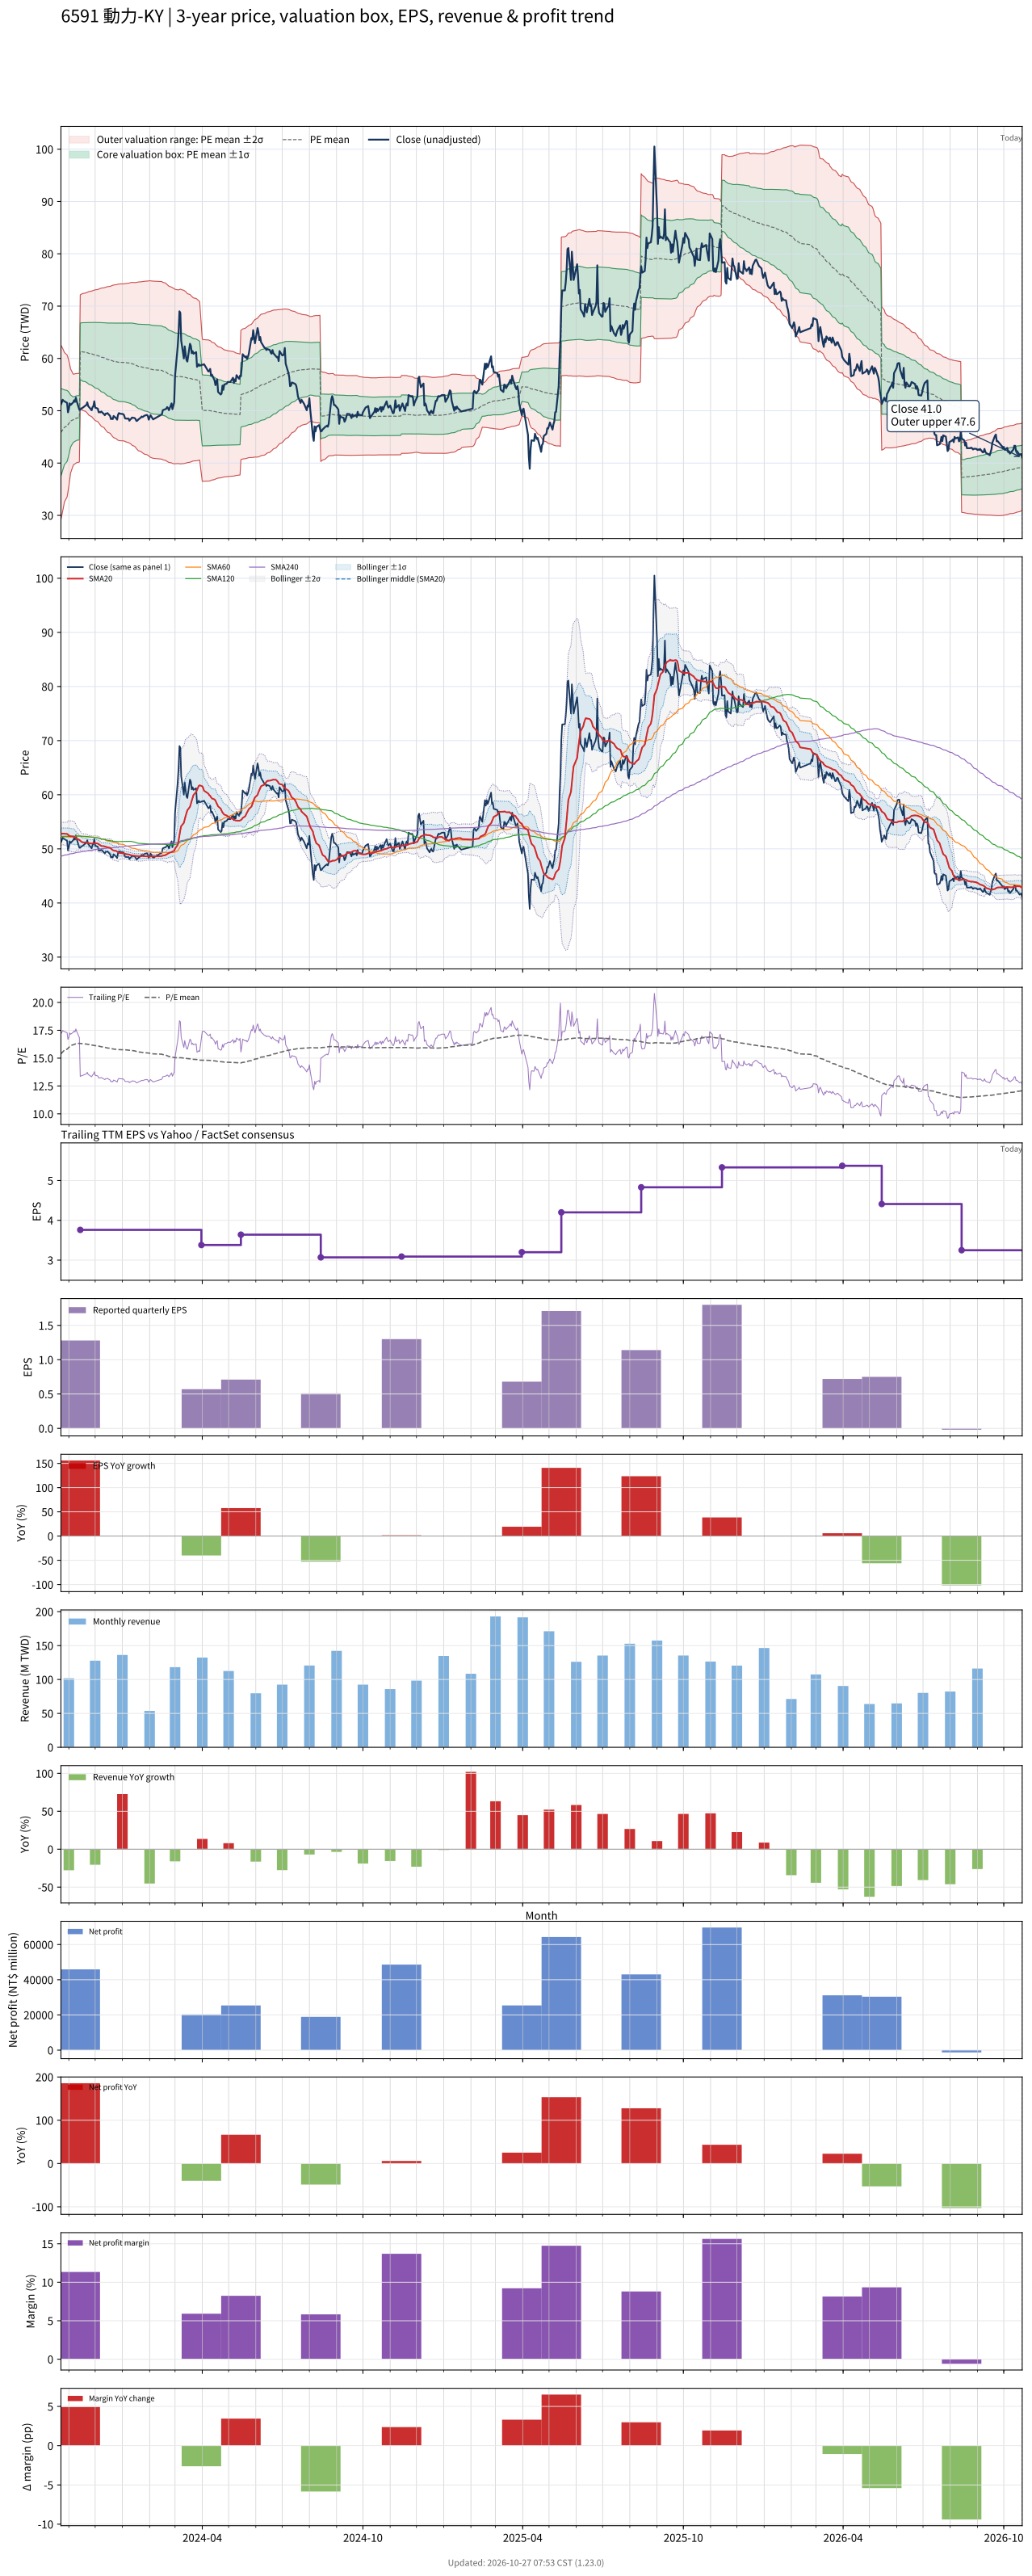

The data file committed next to this chart (first rows):
# chart-version: skill-stock-dynamic-val…
date, close, available_date, period_end, eps, ttm_eps, pe, pe_mean, pe_std, price_m2, price_m1, price_mean, price_p1, price_p2, forward_eps, forward_pe, forward_pe_mean, forward_pe_std, forward_price_m2, forward_price_m1, forward_price_mean, forward_price_p1, forward_price_p2, sma20
2023-10-23, 51.2, 2023-08-14, 2023-06-30, 1.08, 2.98, 17.18, 15.39, 2.801, 29.16, 37.51, 45.86, 54.2, 62.55, , , , , , , , , , 52.8
2023-10-24, 51.6, 2023-08-14, 2023-06-30, 1.08, 2.98, 17.32, 15.47, 2.706, 29.98, 38.04, 46.1, 54.17, 62.23, , , , , , , , , , 52.8
2023-10-25, 52.1, 2023-08-14, 2023-06-30, 1.08, 2.98, 17.48, 15.55, 2.609, 30.8, 38.58, 46.35, 54.13, 61.91, , , , , , , , , , 52.83
2023-10-26, 51.9, 2023-08-14, 2023-06-30, 1.08, 2.98, 17.42, 15.64, 2.505, 31.67, 39.14, 46.6, 54.07, 61.53, , , , , , , , , , 52.81
2023-10-27, 51.8, 2023-08-14, 2023-06-30, 1.08, 2.98, 17.38, 15.72, 2.395, 32.57, 39.71, 46.85, 53.98, 61.12, , , , , , , , , , 52.8
2023-10-30, 51.5, 2023-08-14, 2023-06-30, 1.08, 2.98, 17.28, 15.8, 2.277, 33.52, 40.3, 47.09, 53.87, 60.66, , , , , , , , , , 52.77
2023-10-31, 49.7, 2023-08-14, 2023-06-30, 1.08, 2.98, 16.68, 15.88, 2.153, 34.48, 40.9, 47.31, 53.73, 60.14, , , , , , , , , , 52.62
2023-11-01, 50.3, 2023-08-14, 2023-06-30, 1.08, 2.98, 16.88, 15.95, 2.012, 35.55, 41.55, 47.54, 53.54, 59.54, , , , , , , , , , 52.47
2023-11-02, 51.4, 2023-08-14, 2023-06-30, 1.08, 2.98, 17.25, 16.04, 1.853, 36.75, 42.27, 47.79, 53.31, 58.83, , , , , , , , , , 52.4
2023-11-03, 51.1, 2023-08-14, 2023-06-30, 1.08, 2.98, 17.15, 16.12, 1.669, 38.09, 43.06, 48.04, 53.01, 57.98, , , , , , , , , , 52.34
2023-11-06, 51.6, 2023-08-14, 2023-06-30, 1.08, 2.98, 17.32, 16.2, 1.46, 39.59, 43.94, 48.29, 52.64, 56.99, , , , , , , , , , 52.28
2023-11-07, 52, 2023-08-14, 2023-06-30, 1.08, 2.98, 17.45, 16.23, 1.451, 39.72, 44.05, 48.37, 52.69, 57.02, , , , , , , , , , 52.23
2023-11-08, 51.7, 2023-08-14, 2023-06-30, 1.08, 2.98, 17.35, 16.26, 1.443, 39.85, 44.15, 48.45, 52.75, 57.04, , , , , , , , , , 52.13
2023-11-09, 52.5, 2023-08-14, 2023-06-30, 1.08, 2.98, 17.62, 16.29, 1.437, 39.97, 44.25, 48.53, 52.81, 57.09, , , , , , , , , , 52.02
2023-11-10, 51.8, 2023-08-14, 2023-06-30, 1.08, 2.98, 17.38, 16.31, 1.43, 40.08, 44.34, 48.6, 52.86, 57.12, , , , , , , , , , 51.88
2023-11-13, 50.2, 2023-08-14, 2023-06-30, 1.08, 2.98, 16.85, 16.33, 1.42, 40.2, 44.43, 48.66, 52.89, 57.13, , , , , , , , , , 51.66
2023-11-14, 50.2, 2023-11-14, 2023-09-30, 1.28, 3.76, 13.35, 16.32, 1.437, 50.55, 55.96, 61.36, 66.77, 72.17, , , , , , , , , , 51.49
2023-11-15, 50.4, 2023-11-14, 2023-09-30, 1.28, 3.76, 13.4, 16.31, 1.454, 50.39, 55.85, 61.32, 66.79, 72.26, , , , , , , , , , 51.37
2023-11-16, 50.5, 2023-11-14, 2023-09-30, 1.28, 3.76, 13.43, 16.3, 1.47, 50.23, 55.76, 61.28, 66.81, 72.34, , , , , , , , , , 51.25
2023-11-17, 50.6, 2023-11-14, 2023-09-30, 1.28, 3.76, 13.46, 16.29, 1.488, 50.04, 55.64, 61.23, 66.83, 72.43, , , , , , , , , , 51.2
2023-11-20, 51, 2023-11-14, 2023-09-30, 1.28, 3.76, 13.56, 16.27, 1.504, 49.88, 55.54, 61.19, 66.85, 72.5, , , , , , , , , , 51.2
2023-11-21, 51.1, 2023-11-14, 2023-09-30, 1.28, 3.76, 13.59, 16.26, 1.52, 49.72, 55.43, 61.15, 66.86, 72.57, , , , , , , , , , 51.17
2023-11-22, 51.6, 2023-11-14, 2023-09-30, 1.28, 3.76, 13.72, 16.25, 1.535, 49.55, 55.32, 61.09, 66.87, 72.64, , , , , , , , , , 51.15
2023-11-23, 50.9, 2023-11-14, 2023-09-30, 1.28, 3.76, 13.54, 16.23, 1.554, 49.34, 55.18, 61.03, 66.87, 72.71, , , , , , , , , , 51.09
2023-11-24, 50.7, 2023-11-14, 2023-09-30, 1.28, 3.76, 13.48, 16.21, 1.574, 49.12, 55.04, 60.95, 66.87, 72.79, , , , , , , , , , 51.04
2023-11-27, 50.1, 2023-11-14, 2023-09-30, 1.28, 3.76, 13.32, 16.19, 1.595, 48.88, 54.88, 60.88, 66.88, 72.87, , , , , , , , , , 50.97
2023-11-28, 50.7, 2023-11-14, 2023-09-30, 1.28, 3.76, 13.48, 16.17, 1.614, 48.67, 54.74, 60.81, 66.87, 72.94, , , , , , , , , , 51.02
2023-11-29, 50.9, 2023-11-14, 2023-09-30, 1.28, 3.76, 13.54, 16.16, 1.631, 48.48, 54.61, 60.74, 66.87, 73.01, , , , , , , , , , 51.05
2023-11-30, 51.8, 2023-11-14, 2023-09-30, 1.28, 3.76, 13.78, 16.14, 1.645, 48.32, 54.5, 60.68, 66.87, 73.05, , , , , , , , , , 51.07
2023-12-01, 50.6, 2023-11-14, 2023-09-30, 1.28, 3.76, 13.46, 16.12, 1.662, 48.12, 54.37, 60.62, 66.87, 73.11, , , , , , , , , , 51.05
2023-12-04, 50.4, 2023-11-14, 2023-09-30, 1.28, 3.76, 13.4, 16.1, 1.68, 47.92, 54.23, 60.55, 66.86, 73.18, , , , , , , , , , 50.98
2023-12-05, 49.7, 2023-11-14, 2023-09-30, 1.28, 3.76, 13.22, 16.08, 1.7, 47.69, 54.08, 60.47, 66.86, 73.25, , , , , , , , , , 50.87
2023-12-06, 49.75, 2023-11-14, 2023-09-30, 1.28, 3.76, 13.23, 16.06, 1.719, 47.47, 53.93, 60.4, 66.86, 73.32, , , , , , , , , , 50.77
2023-12-07, 49.7, 2023-11-14, 2023-09-30, 1.28, 3.76, 13.22, 16.04, 1.738, 47.24, 53.78, 60.32, 66.85, 73.39, , , , , , , , , , 50.63
2023-12-08, 49.85, 2023-11-14, 2023-09-30, 1.28, 3.76, 13.26, 16.02, 1.757, 47.02, 53.63, 60.23, 66.84, 73.44, , , , , , , , , , 50.53
2023-12-11, 49.35, 2023-11-14, 2023-09-30, 1.28, 3.76, 13.12, 16, 1.777, 46.78, 53.47, 60.15, 66.83, 73.51, , , , , , , , , , 50.49
2023-12-12, 49.15, 2023-11-14, 2023-09-30, 1.28, 3.76, 13.07, 15.97, 1.797, 46.54, 53.3, 60.05, 66.81, 73.56, , , , , , , , , , 50.44
2023-12-13, 49.45, 2023-11-14, 2023-09-30, 1.28, 3.76, 13.15, 15.95, 1.815, 46.32, 53.15, 59.97, 66.79, 73.62, , , , , , , , , , 50.39
2023-12-14, 49.45, 2023-11-14, 2023-09-30, 1.28, 3.76, 13.15, 15.93, 1.833, 46.11, 53, 59.89, 66.78, 73.67, , , , , , , , , , 50.34
2023-12-15, 49.55, 2023-11-14, 2023-09-30, 1.28, 3.76, 13.18, 15.91, 1.85, 45.9, 52.86, 59.81, 66.76, 73.72, , , , , , , , , , 50.29
2023-12-18, 49, 2023-11-14, 2023-09-30, 1.28, 3.76, 13.03, 15.89, 1.868, 45.69, 52.71, 59.74, 66.76, 73.78, , , , , , , , , , 50.19
2023-12-19, 48.4, 2023-11-14, 2023-09-30, 1.28, 3.76, 12.87, 15.87, 1.887, 45.46, 52.56, 59.66, 66.75, 73.85, , , , , , , , , , 50.05
2023-12-20, 48.55, 2023-11-14, 2023-09-30, 1.28, 3.76, 12.91, 15.85, 1.906, 45.25, 52.42, 59.58, 66.75, 73.92, , , , , , , , , , 49.9
2023-12-21, 48.4, 2023-11-14, 2023-09-30, 1.28, 3.76, 12.87, 15.83, 1.925, 45.03, 52.27, 59.5, 66.74, 73.98, , , , , , , , , , 49.77
2023-12-22, 49, 2023-11-14, 2023-09-30, 1.28, 3.76, 13.03, 15.81, 1.939, 44.86, 52.16, 59.45, 66.74, 74.03, , , , , , , , , , 49.69
2023-12-25, 48.55, 2023-11-14, 2023-09-30, 1.28, 3.76, 12.91, 15.79, 1.956, 44.67, 52.02, 59.38, 66.74, 74.09, , , , , , , , , , 49.61
2023-12-26, 48.3, 2023-11-14, 2023-09-30, 1.28, 3.76, 12.85, 15.78, 1.972, 44.49, 51.91, 59.32, 66.74, 74.15, , , , , , , , , , 49.49
2023-12-27, 49.2, 2023-11-14, 2023-09-30, 1.28, 3.76, 13.09, 15.77, 1.982, 44.38, 51.83, 59.29, 66.74, 74.19, , , , , , , , , , 49.41
2023-12-28, 49.55, 2023-11-14, 2023-09-30, 1.28, 3.76, 13.18, 15.76, 1.99, 44.3, 51.78, 59.26, 66.74, 74.23, , , , , , , , , , 49.3
2023-12-29, 49.45, 2023-11-14, 2023-09-30, 1.28, 3.76, 13.15, 15.76, 1.993, 44.27, 51.76, 59.25, 66.75, 74.24, , , , , , , , , , 49.24
2024-01-02, 49.35, 2023-11-14, 2023-09-30, 1.28, 3.76, 13.12, 15.76, 1.994, 44.25, 51.75, 59.25, 66.75, 74.25, , , , , , , , , , 49.19
2024-01-03, 49.1, 2023-11-14, 2023-09-30, 1.28, 3.76, 13.06, 15.75, 1.998, 44.21, 51.72, 59.24, 66.75, 74.26, , , , , , , , , , 49.16
2024-01-04, 48.55, 2023-11-14, 2023-09-30, 1.28, 3.76, 12.91, 15.75, 2.005, 44.14, 51.68, 59.22, 66.75, 74.29, , , , , , , , , , 49.09
2024-01-05, 48.5, 2023-11-14, 2023-09-30, 1.28, 3.76, 12.9, 15.74, 2.013, 44.05, 51.62, 59.19, 66.76, 74.33, , , , , , , , , , 49.03
2024-01-08, 48.5, 2023-11-14, 2023-09-30, 1.28, 3.76, 12.9, 15.73, 2.026, 43.91, 51.53, 59.15, 66.76, 74.38, , , , , , , , , , 48.97
2024-01-09, 48.1, 2023-11-14, 2023-09-30, 1.28, 3.76, 12.79, 15.72, 2.036, 43.8, 51.46, 59.11, 66.77, 74.43, , , , , , , , , , 48.91
2024-01-10, 48.35, 2023-11-14, 2023-09-30, 1.28, 3.76, 12.86, 15.72, 2.044, 43.72, 51.4, 59.09, 66.78, 74.46, , , , , , , , , , 48.87
2024-01-11, 48.45, 2023-11-14, 2023-09-30, 1.28, 3.76, 12.89, 15.71, 2.055, 43.6, 51.32, 59.05, 66.78, 74.51, , , , , , , , , , 48.81
2024-01-12, 48.7, 2023-11-14, 2023-09-30, 1.28, 3.76, 12.95, 15.68, 2.071, 43.4, 51.19, 58.97, 66.76, 74.54, , , , , , , , , , 48.78
... 670 more rows
